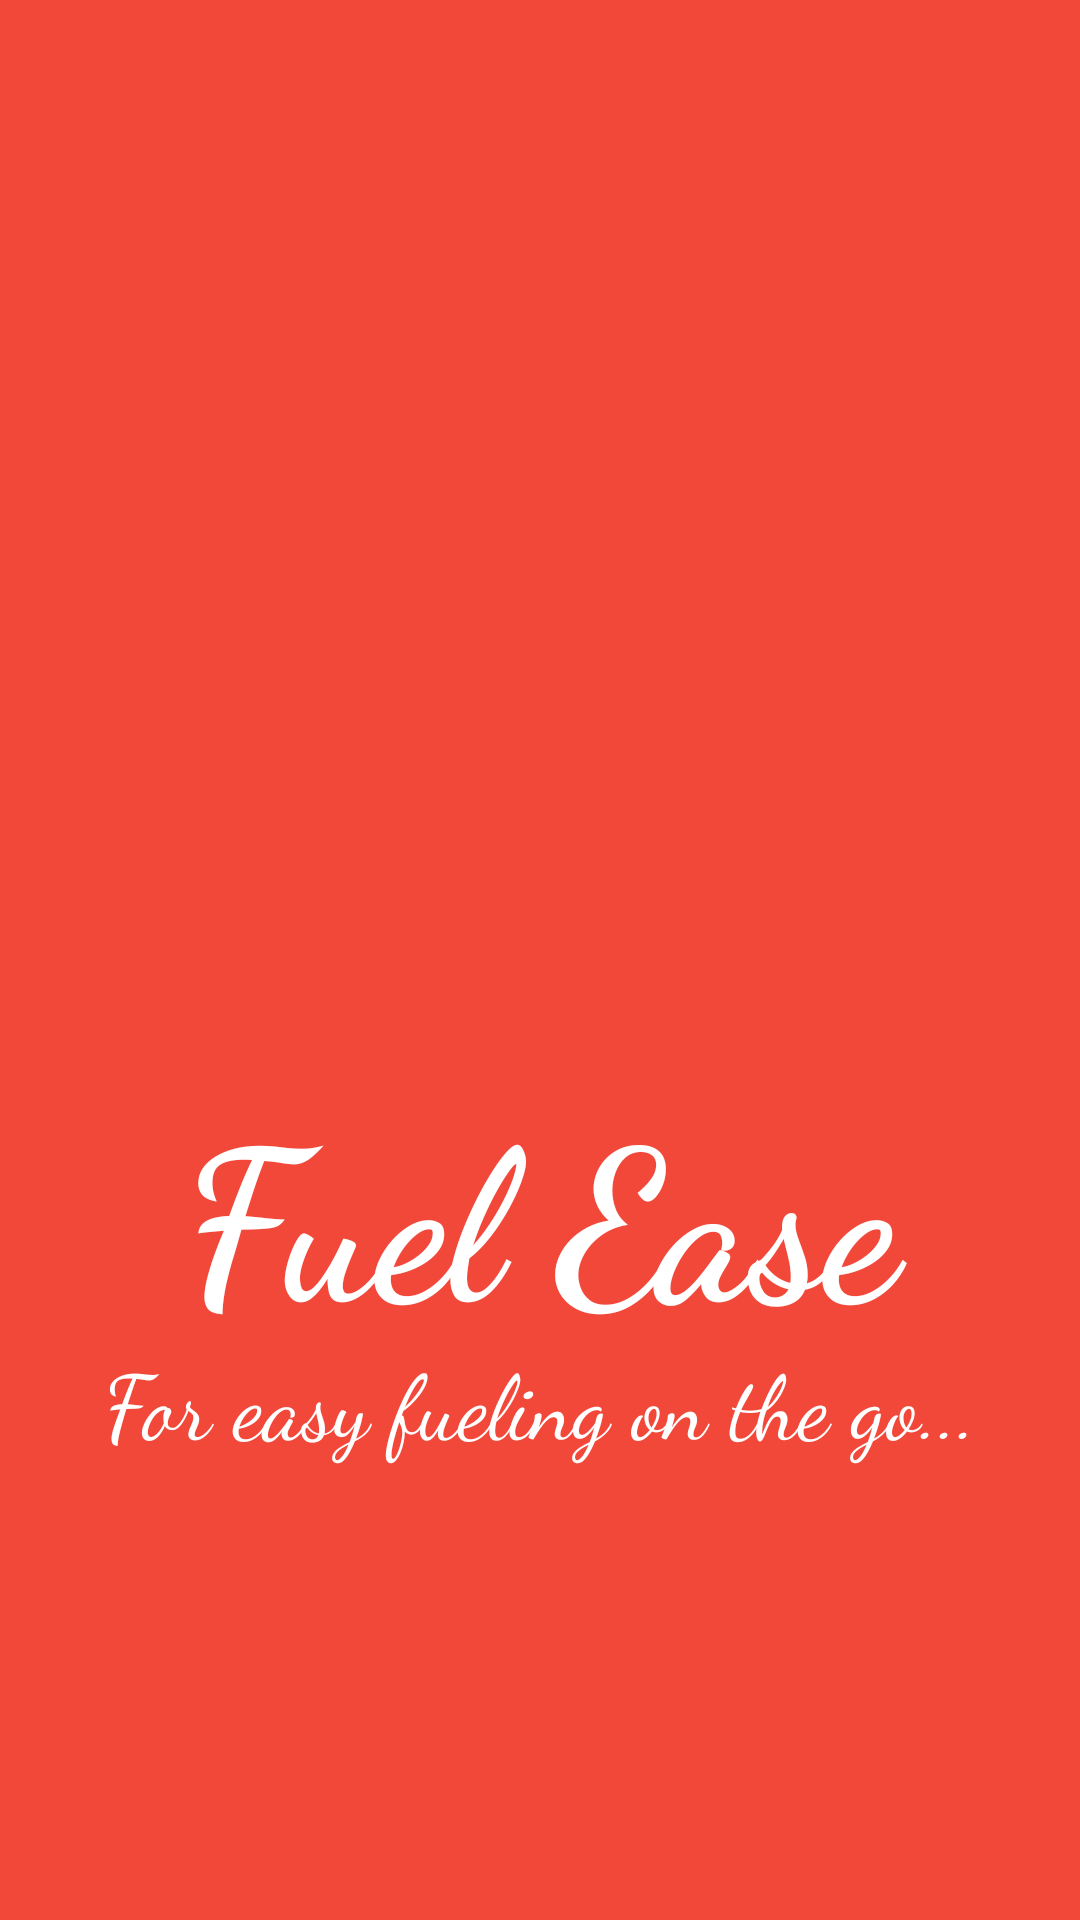

Write the Android layout XML for this screen, with the resource values it uses.
<!-- AndroidManifest.xml: application theme splashScreenTheme -->
<!-- res/layout/activity_splash_screen.xml -->
<?xml version="1.0" encoding="utf-8"?>
<androidx.constraintlayout.widget.ConstraintLayout xmlns:android="http://schemas.android.com/apk/res/android"
    xmlns:app="http://schemas.android.com/apk/res-auto"
    xmlns:tools="http://schemas.android.com/tools"
    android:layout_width="match_parent"
    android:layout_height="match_parent"
    tools:context=".SplashScreen"
    android:background="@color/orange">

    <ImageView
        android:id="@+id/splash"
        android:layout_width="0dp"
        android:layout_height="400dp"
        android:layout_marginStart="10dp"
        android:layout_marginTop="60dp"
        android:layout_marginEnd="10dp"
        android:src="@drawable/electric"
        app:layout_constraintEnd_toEndOf="parent"
        app:layout_constraintStart_toStartOf="parent"
        app:layout_constraintTop_toTopOf="parent" />

    <TextView
        android:id="@+id/topic"
        android:layout_width="0dp"
        android:layout_height="wrap_content"
        android:layout_marginBottom="188dp"
        android:fontFamily="cursive"
        android:text="Fuel Ease"
        android:textAlignment="center"
        android:textColor="@color/white"
        android:textSize="70sp"
        android:textStyle="bold"
        app:layout_constraintBottom_toBottomOf="parent"
        app:layout_constraintEnd_toEndOf="parent"
        app:layout_constraintHorizontal_bias="0.0"
        app:layout_constraintStart_toStartOf="parent"
        tools:ignore="MissingConstraints" />

    <TextView
        android:id="@+id/statement"
        android:layout_width="0dp"
        android:layout_height="wrap_content"
        android:layout_marginBottom="152dp"
        android:fontFamily="cursive"
        android:text="For easy fueling on the go..."
        android:textAlignment="center"
        android:textColor="@color/white"
        android:textSize="30sp"
        app:layout_constraintBottom_toBottomOf="parent"
        app:layout_constraintEnd_toEndOf="parent"
        app:layout_constraintHorizontal_bias="0.0"
        app:layout_constraintStart_toStartOf="parent"
        tools:ignore="MissingConstraints" />

</androidx.constraintlayout.widget.ConstraintLayout>
<!-- resources referenced by this layout -->
<resources>
  <color name="orange">#F1483A</color>
  <color name="white">#FFFFFFFF</color>
  <style name="splashScreenTheme" parent="Theme.MaterialComponents.DayNight.NoActionBar">
          <item name="android:statusBarColor">@color/white</item>
      </style>
</resources>
